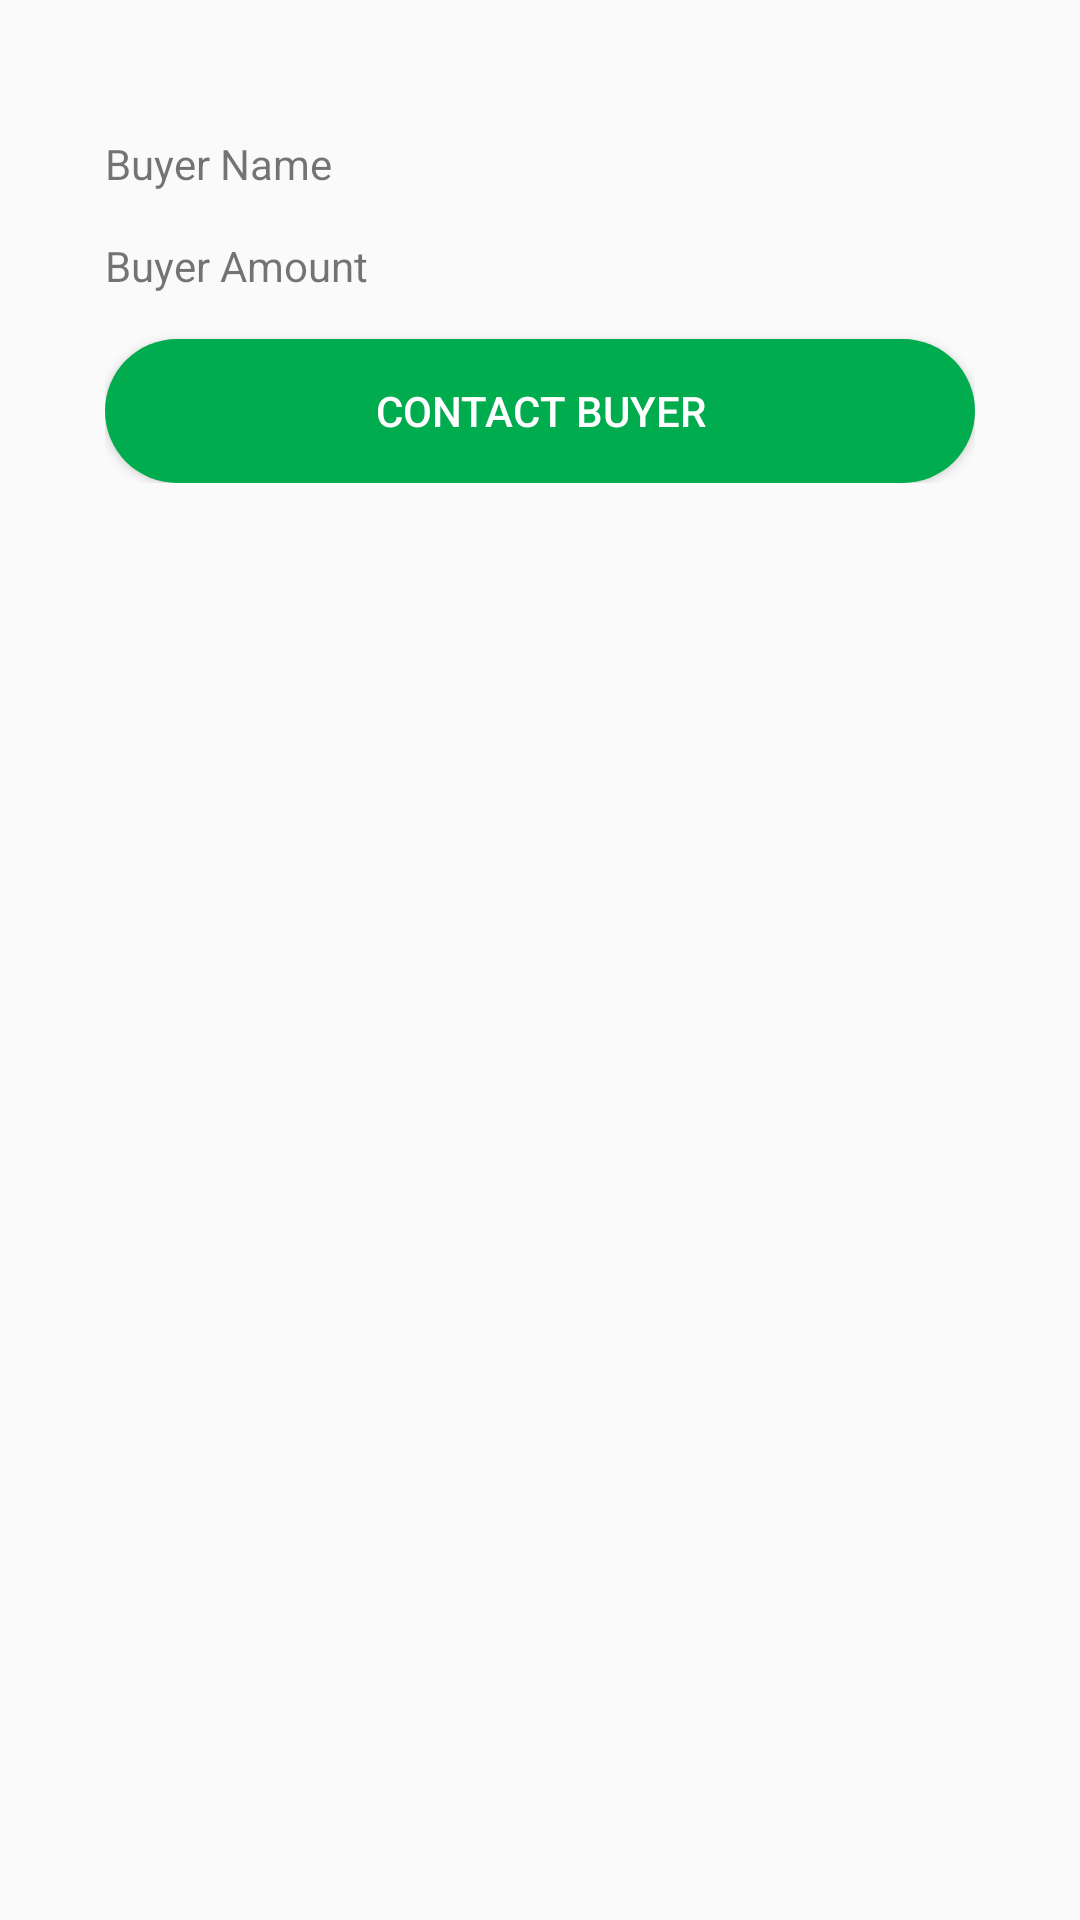

The Android layout XML behind this screen, and the referenced resources:
<!-- AndroidManifest.xml: application theme GoviyaTheme -->
<!-- res/layout/bidders_list.xml -->
<RelativeLayout xmlns:card_view="http://schemas.android.com/apk/res-auto"
    xmlns:android="http://schemas.android.com/apk/res/android"
    android:layout_height="wrap_content"
    android:layout_width="match_parent"
    android:layout_margin="25dp">

    <RelativeLayout
        android:layout_width="match_parent"
        android:layout_height="wrap_content"
        android:orientation="vertical"
        android:padding="35dp"
        android:layout_marginTop="5dp">

        <TextView
            android:id="@+id/bidderName"
            android:layout_width="wrap_content"
            android:layout_height="wrap_content"
            android:layout_marginTop="5dp"
            android:text="Buyer Name"
            android:textAppearance="?android:attr/textAppearanceSmall" />

        <TextView

            android:id="@+id/biddingAmount"
            android:layout_width="wrap_content"
            android:layout_height="wrap_content"
            android:layout_below="@id/bidderName"
            android:layout_marginTop="15dp"
            android:text="Buyer Amount"
            android:textAppearance="?android:attr/textAppearanceSmall"/>

        <Button
            android:layout_marginTop="15dp"
            android:id="@+id/contactBuyer"
            android:layout_width="match_parent"
            android:layout_height="wrap_content"
            android:layout_below="@id/biddingAmount"
            android:background="@drawable/round_green_button"
            android:textColor="#FFFFFF"
            android:text="Contact Buyer" />

    </RelativeLayout>

</RelativeLayout>
<!-- resources referenced by this layout -->
<resources>
  <!-- drawable round_green_button (drawable) -->
  <?xml version="1.0" encoding="utf-8"?>
  <shape xmlns:android="http://schemas.android.com/apk/res/android"
      android:shape="rectangle"
      android:padding ="2dp"
      >
  
      <solid android:color="#00ac4d"/>
      <corners android:radius="50dp"/>
  
  </shape>
  <style name="GoviyaTheme" parent="Theme.AppCompat.Light.NoActionBar">
  
  
          <item name="colorPrimaryDark">@color/colorPrimaryDark</item>
      </style>
  <color name="colorPrimaryDark">#329f30</color>
</resources>
